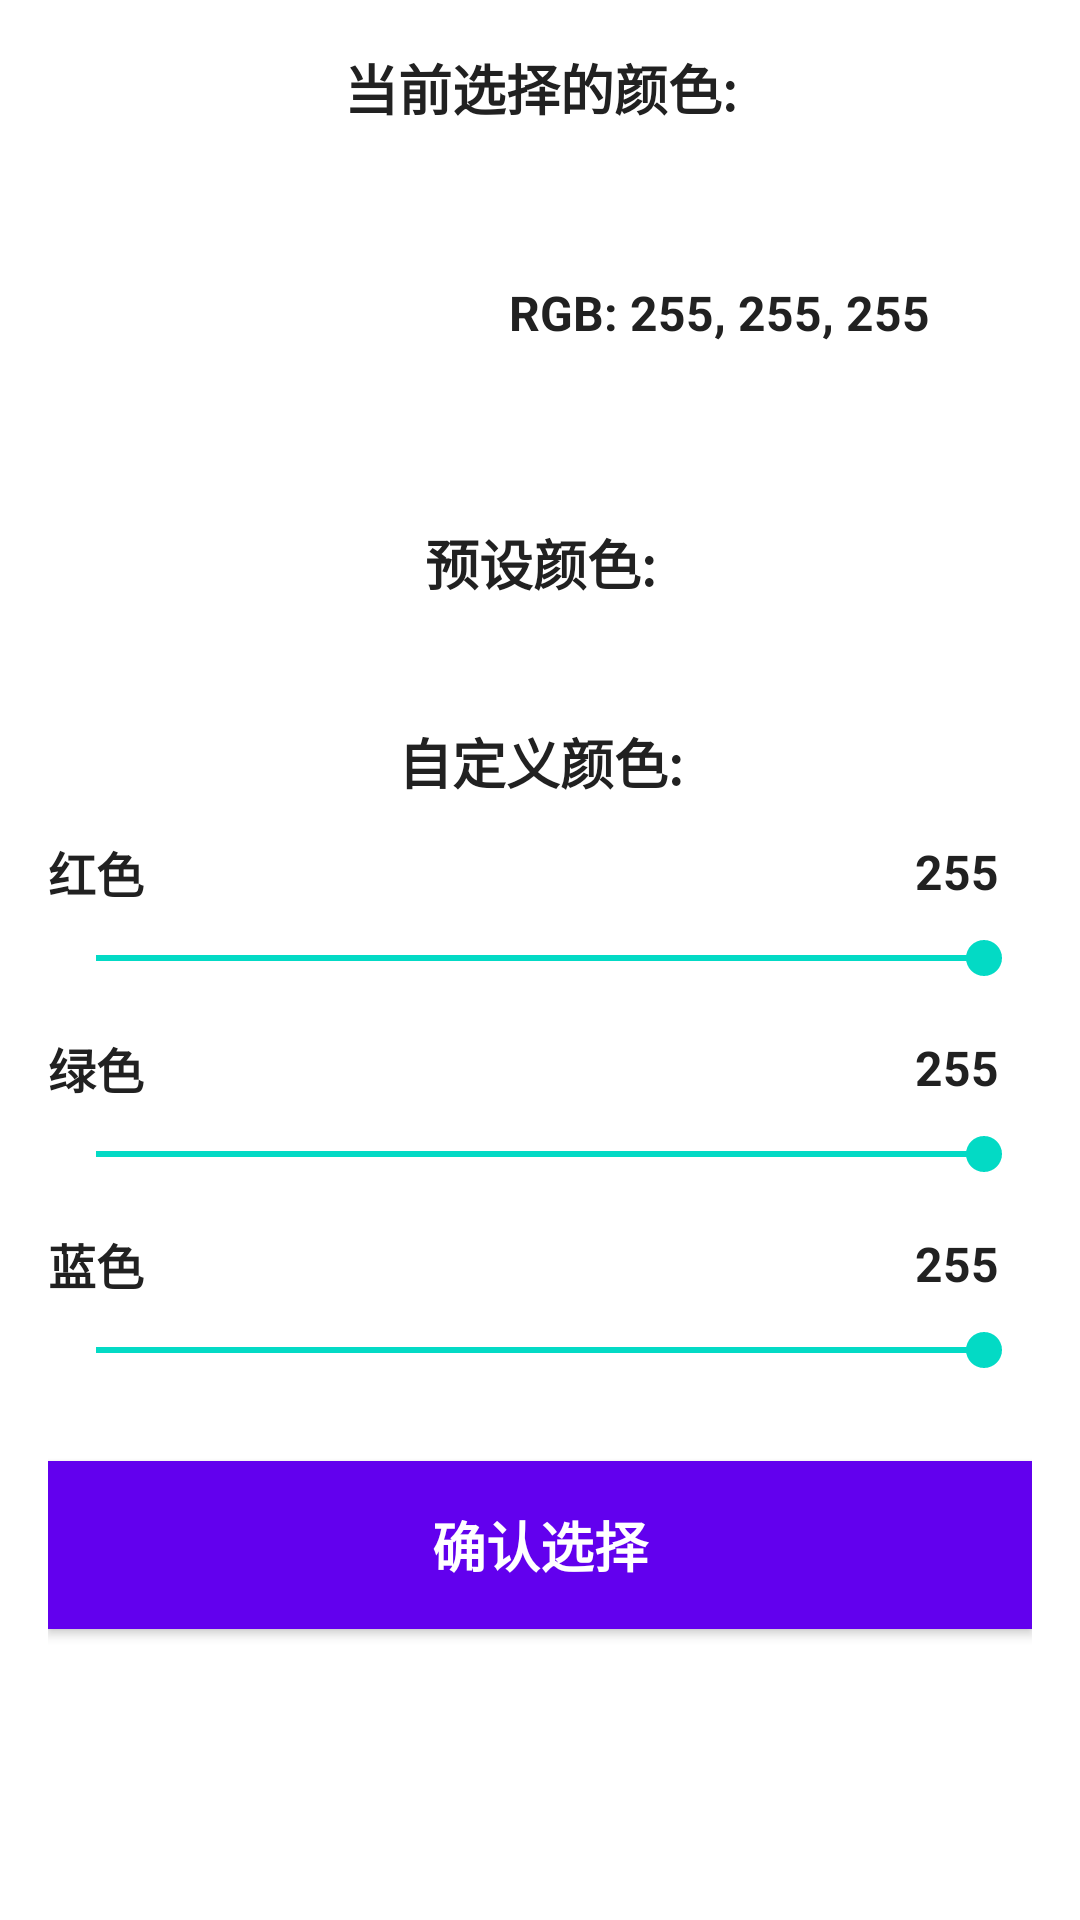

Android layout source for this screen:
<!-- AndroidManifest.xml: application theme AppTheme -->
<!-- res/layout/dialog_color_picker.xml -->
<?xml version="1.0" encoding="utf-8"?>
<ScrollView xmlns:android="http://schemas.android.com/apk/res/android"
    android:layout_width="match_parent"
    android:layout_height="wrap_content"
    android:padding="0dp"
    android:fillViewport="true">

    <LinearLayout
        android:layout_width="match_parent"
        android:layout_height="wrap_content"
        android:orientation="vertical"
        android:padding="16dp"
        android:minWidth="320dp">

        
        <TextView
            android:layout_width="match_parent"
            android:layout_height="wrap_content"
            android:text="当前选择的颜色:"
            android:textColor="@color/text_primary"
            android:textSize="18sp"
            android:textStyle="bold"
            android:layout_marginBottom="12dp"
            android:gravity="center" />

        
        <LinearLayout
            android:layout_width="match_parent"
            android:layout_height="wrap_content"
            android:orientation="horizontal"
            android:gravity="center"
            android:layout_marginBottom="20dp">

            
            <View
                android:id="@+id/view_current_color"
                android:layout_width="100dp"
                android:layout_height="100dp"
                android:background="@android:color/white"
                android:layout_marginEnd="20dp" />

            
            <TextView
                android:id="@+id/tv_rgb_value"
                android:layout_width="wrap_content"
                android:layout_height="wrap_content"
                android:text="RGB: 255, 255, 255"
                android:textColor="@color/text_primary"
                android:textSize="16sp"
                android:textStyle="bold"
                android:gravity="center" />
        </LinearLayout>

        
        <TextView
            android:layout_width="match_parent"
            android:layout_height="wrap_content"
            android:text="预设颜色:"
            android:textColor="@color/text_primary"
            android:textSize="18sp"
            android:textStyle="bold"
            android:layout_marginBottom="12dp"
            android:gravity="center" />

        
        <GridLayout
            android:id="@+id/grid_preset_colors"
            android:layout_width="match_parent"
            android:layout_height="wrap_content"
            android:columnCount="5"
            android:rowCount="4"
            android:layout_marginBottom="28dp"
            android:horizontalSpacing="12dp"
            android:verticalSpacing="12dp" />

        
        <TextView
            android:layout_width="match_parent"
            android:layout_height="wrap_content"
            android:text="自定义颜色:"
            android:textColor="@color/text_primary"
            android:textSize="18sp"
            android:textStyle="bold"
            android:layout_marginBottom="12dp"
            android:gravity="center" />

        
        <LinearLayout
            android:layout_width="match_parent"
            android:layout_height="wrap_content"
            android:orientation="vertical"
            android:layout_marginBottom="16dp">

            <LinearLayout
                android:layout_width="match_parent"
                android:layout_height="wrap_content"
                android:orientation="horizontal"
                android:gravity="center_vertical"
                android:layout_marginBottom="8dp">

                <TextView
                    android:layout_width="0dp"
                    android:layout_height="wrap_content"
                    android:layout_weight="1"
                    android:text="红色"
                    android:textColor="@color/text_primary"
                    android:textSize="16sp"
                    android:textStyle="bold" />

                <TextView
                    android:id="@+id/tv_red_value"
                    android:layout_width="50dp"
                    android:layout_height="wrap_content"
                    android:text="255"
                    android:textColor="@color/text_primary"
                    android:textSize="16sp"
                    android:textStyle="bold"
                    android:gravity="center" />
            </LinearLayout>

            <androidx.appcompat.widget.AppCompatSeekBar
                android:id="@+id/seekbar_red"
                android:layout_width="match_parent"
                android:layout_height="wrap_content"
                android:max="255"
                android:progress="255" />
        </LinearLayout>

        
        <LinearLayout
            android:layout_width="match_parent"
            android:layout_height="wrap_content"
            android:orientation="vertical"
            android:layout_marginBottom="16dp">

            <LinearLayout
                android:layout_width="match_parent"
                android:layout_height="wrap_content"
                android:orientation="horizontal"
                android:gravity="center_vertical"
                android:layout_marginBottom="8dp">

                <TextView
                    android:layout_width="0dp"
                    android:layout_height="wrap_content"
                    android:layout_weight="1"
                    android:text="绿色"
                    android:textColor="@color/text_primary"
                    android:textSize="16sp"
                    android:textStyle="bold" />

                <TextView
                    android:id="@+id/tv_green_value"
                    android:layout_width="50dp"
                    android:layout_height="wrap_content"
                    android:text="255"
                    android:textColor="@color/text_primary"
                    android:textSize="16sp"
                    android:textStyle="bold"
                    android:gravity="center" />
            </LinearLayout>

            <androidx.appcompat.widget.AppCompatSeekBar
                android:id="@+id/seekbar_green"
                android:layout_width="match_parent"
                android:layout_height="wrap_content"
                android:max="255"
                android:progress="255" />
        </LinearLayout>

        
        <LinearLayout
            android:layout_width="match_parent"
            android:layout_height="wrap_content"
            android:orientation="vertical"
            android:layout_marginBottom="28dp">

            <LinearLayout
                android:layout_width="match_parent"
                android:layout_height="wrap_content"
                android:orientation="horizontal"
                android:gravity="center_vertical"
                android:layout_marginBottom="8dp">

                <TextView
                    android:layout_width="0dp"
                    android:layout_height="wrap_content"
                    android:layout_weight="1"
                    android:text="蓝色"
                    android:textColor="@color/text_primary"
                    android:textSize="16sp"
                    android:textStyle="bold" />

                <TextView
                    android:id="@+id/tv_blue_value"
                    android:layout_width="50dp"
                    android:layout_height="wrap_content"
                    android:text="255"
                    android:textColor="@color/text_primary"
                    android:textSize="16sp"
                    android:textStyle="bold"
                    android:gravity="center" />
            </LinearLayout>

            <androidx.appcompat.widget.AppCompatSeekBar
                android:id="@+id/seekbar_blue"
                android:layout_width="match_parent"
                android:layout_height="wrap_content"
                android:max="255"
                android:progress="255" />
        </LinearLayout>

        
        <Button
            android:id="@+id/btn_confirm"
            android:layout_width="match_parent"
            android:layout_height="56dp"
            android:background="@color/colorPrimary"
            android:text="确认选择"
            android:textColor="@android:color/white"
            android:textSize="18sp"
            android:textStyle="bold" />

    </LinearLayout>
</ScrollView>
<!-- resources referenced by this layout -->
<resources>
  <color name="colorPrimary">#6200EE</color>
  <color name="text_primary">#212121</color>
  <style name="AppTheme" parent="Base.AppTheme" />
  <style name="Base.AppTheme" parent="Theme.MaterialComponents.DayNight">
          <item name="colorPrimary">@color/colorPrimary</item>
          <item name="colorPrimaryDark">@color/colorPrimaryDark</item>
          <item name="colorAccent">@color/colorAccent</item>
      </style>
  <color name="colorPrimaryDark">#3700B3</color>
  <color name="colorAccent">#03DAC5</color>
</resources>
